Image classification data set "preprocessed_dr_dataset" (YASWINKUMAR02/EyeDiseaseNet on GitHub). Class labels (4): mild, moderate, proliferate DR, severe.

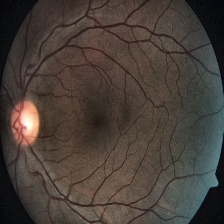
Label: severe

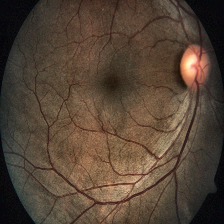
Label: severe

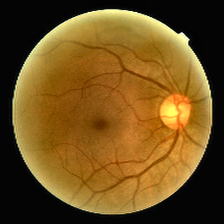
Label: mild

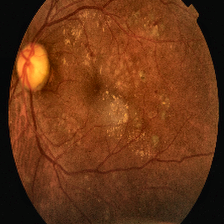
Label: proliferate DR

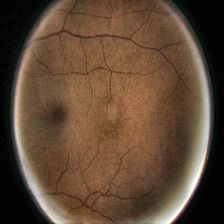
Label: moderate

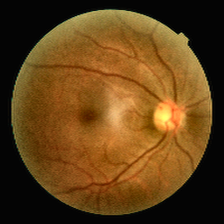
Label: mild
